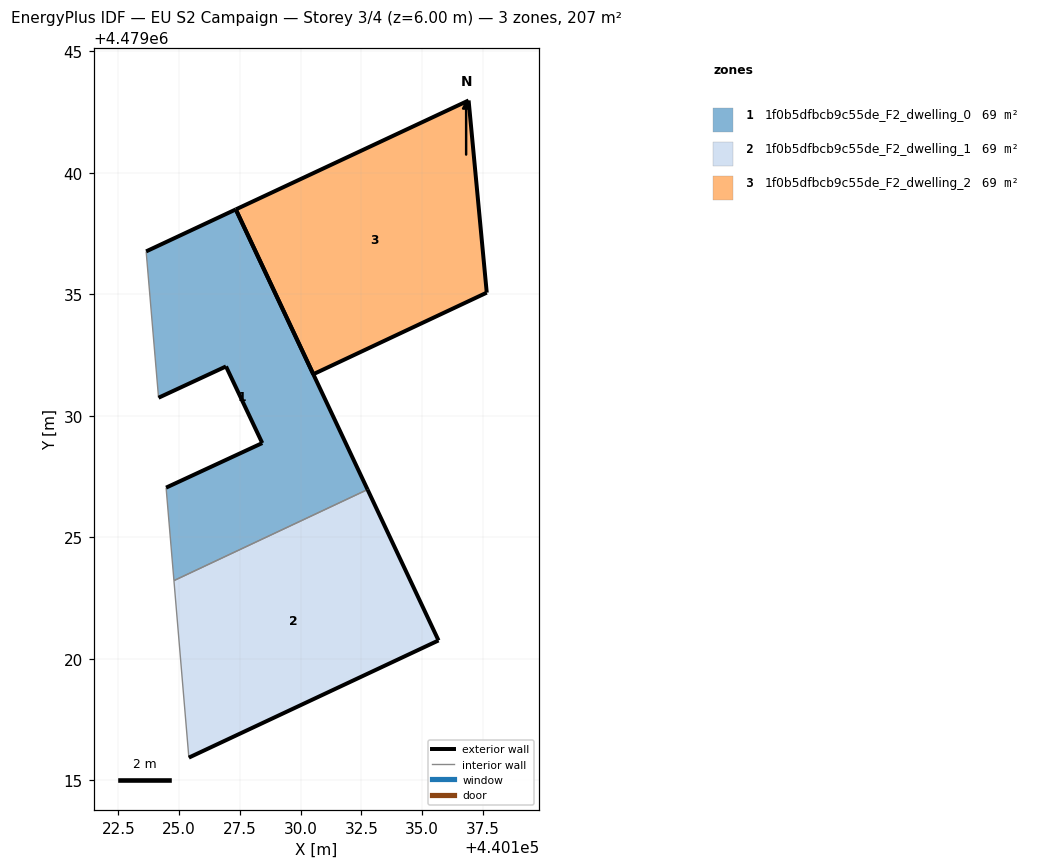
=== STOREY PLAN SPEC (per zone: floor XY polygon, exterior-wall plan segments, windows/doors) ===
zone 1: 1f0b5dfbcb9c55de_F2_dwelling_0  (69.1 m²)
  floor: (440132.75, 4479026.97) (440127.33, 4479038.50) (440123.64, 4479036.77) (440124.15, 4479030.75) (440126.93, 4479032.04) (440128.42, 4479028.88) (440124.46, 4479027.05) (440124.79, 4479023.22)
  exterior wall: (440126.93, 4479032.04) – (440124.15, 4479030.75)  [3.1 m]
  exterior wall: (440123.64, 4479036.77) – (440127.33, 4479038.50)  [4.1 m]
  exterior wall: (440127.33, 4479038.50) – (440132.75, 4479026.97)  [12.7 m]
  exterior wall: (440124.46, 4479027.05) – (440128.42, 4479028.88)  [4.4 m]
  exterior wall: (440128.42, 4479028.88) – (440126.93, 4479032.04)  [3.5 m]
  interior walls: 3
zone 2: 1f0b5dfbcb9c55de_F2_dwelling_1  (69.1 m²)
  floor: (440135.67, 4479020.76) (440132.75, 4479026.97) (440124.79, 4479023.22) (440125.40, 4479015.94)
  exterior wall: (440135.67, 4479020.76) – (440125.40, 4479015.94)  [11.3 m]
  exterior wall: (440132.75, 4479026.97) – (440135.67, 4479020.76)  [6.9 m]
  interior walls: 2
zone 3: 1f0b5dfbcb9c55de_F2_dwelling_2  (69.1 m²)
  floor: (440137.66, 4479035.07) (440136.91, 4479042.98) (440127.33, 4479038.50) (440130.52, 4479031.72)
  exterior wall: (440137.66, 4479035.07) – (440130.52, 4479031.72)  [7.9 m]
  exterior wall: (440130.52, 4479031.72) – (440127.33, 4479038.50)  [7.5 m]
  exterior wall: (440127.33, 4479038.50) – (440136.91, 4479042.98)  [10.6 m]
  exterior wall: (440136.91, 4479042.98) – (440137.66, 4479035.07)  [7.9 m]

=== DERIVED (storey summary) ===
Building: EU S2 Campaign
Storey: 3 of 4  (floor level z = 6.00 m)
Storey gross floor area: 207.3 m²
Zones on this storey: 3
  - 1f0b5dfbcb9c55de_F2_dwelling_0: floor 69.1 m²; exterior wall 27.7 m (83.2 m²); WWR 0.0%
  - 1f0b5dfbcb9c55de_F2_dwelling_1: floor 69.1 m²; exterior wall 18.2 m (54.6 m²); WWR 0.0%
  - 1f0b5dfbcb9c55de_F2_dwelling_2: floor 69.1 m²; exterior wall 33.9 m (101.7 m²); WWR 0.0%
Zone adjacency (shared interzone walls):
  - 1f0b5dfbcb9c55de_F2_dwelling_0 ↔ 1f0b5dfbcb9c55de_F2_dwelling_1